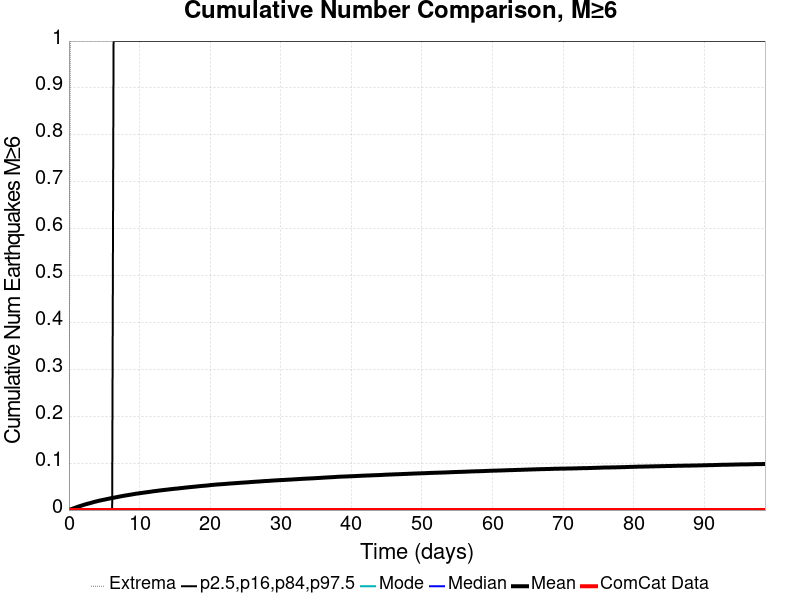

Source data for this figure (header and first rows):
Time (days), ComCat Data, Simulation Mean, Simulation Median, Simulation Mode, Simulation Minimum, Simulation Maximum, 2.5 %-ile, 16 %-ile, 84 %-ile, 97.5 %-ile
0.0, 0.0, 0.0, 0.0, 0.0, 0.0, 0.0, 0.0, 0.0, 0.0, 0.0
0.1976, 0.0, 0.00122, 0.0, 0.0, 0.0, 1.0, 0.0, 0.0, 0.0, 0.0
0.3952, 0.0, 0.00219, 0.0, 0.0, 0.0, 2.0, 0.0, 0.0, 0.0, 0.0
0.5928, 0.0, 0.00331, 0.0, 0.0, 0.0, 2.0, 0.0, 0.0, 0.0, 0.0
0.7903, 0.0, 0.00436, 0.0, 0.0, 0.0, 2.0, 0.0, 0.0, 0.0, 0.0
0.9879, 0.0, 0.00548, 0.0, 0.0, 0.0, 3.0, 0.0, 0.0, 0.0, 0.0
1.186, 0.0, 0.00667, 0.0, 0.0, 0.0, 3.0, 0.0, 0.0, 0.0, 0.0
1.383, 0.0, 0.00768, 0.0, 0.0, 0.0, 3.0, 0.0, 0.0, 0.0, 0.0
1.581, 0.0, 0.00857, 0.0, 0.0, 0.0, 3.0, 0.0, 0.0, 0.0, 0.0
1.778, 0.0, 0.00947, 0.0, 0.0, 0.0, 3.0, 0.0, 0.0, 0.0, 0.0
1.976, 0.0, 0.01046, 0.0, 0.0, 0.0, 3.0, 0.0, 0.0, 0.0, 0.0
2.173, 0.0, 0.01137, 0.0, 0.0, 0.0, 3.0, 0.0, 0.0, 0.0, 0.0
2.371, 0.0, 0.01236, 0.0, 0.0, 0.0, 4.0, 0.0, 0.0, 0.0, 0.0
2.569, 0.0, 0.01321, 0.0, 0.0, 0.0, 4.0, 0.0, 0.0, 0.0, 0.0
2.766, 0.0, 0.0139, 0.0, 0.0, 0.0, 4.0, 0.0, 0.0, 0.0, 0.0
2.964, 0.0, 0.01468, 0.0, 0.0, 0.0, 4.0, 0.0, 0.0, 0.0, 0.0
3.161, 0.0, 0.01552, 0.0, 0.0, 0.0, 4.0, 0.0, 0.0, 0.0, 0.0
3.359, 0.0, 0.01636, 0.0, 0.0, 0.0, 4.0, 0.0, 0.0, 0.0, 0.0
3.557, 0.0, 0.01729, 0.0, 0.0, 0.0, 4.0, 0.0, 0.0, 0.0, 0.0
3.754, 0.0, 0.018, 0.0, 0.0, 0.0, 4.0, 0.0, 0.0, 0.0, 0.0
3.952, 0.0, 0.01868, 0.0, 0.0, 0.0, 4.0, 0.0, 0.0, 0.0, 0.0
4.149, 0.0, 0.01947, 0.0, 0.0, 0.0, 4.0, 0.0, 0.0, 0.0, 0.0
4.347, 0.0, 0.02017, 0.0, 0.0, 0.0, 4.0, 0.0, 0.0, 0.0, 0.0
4.544, 0.0, 0.02073, 0.0, 0.0, 0.0, 4.0, 0.0, 0.0, 0.0, 0.0
4.742, 0.0, 0.02142, 0.0, 0.0, 0.0, 4.0, 0.0, 0.0, 0.0, 0.0
4.94, 0.0, 0.02199, 0.0, 0.0, 0.0, 4.0, 0.0, 0.0, 0.0, 0.0
5.137, 0.0, 0.02254, 0.0, 0.0, 0.0, 4.0, 0.0, 0.0, 0.0, 0.0
5.335, 0.0, 0.02329, 0.0, 0.0, 0.0, 4.0, 0.0, 0.0, 0.0, 0.0
5.532, 0.0, 0.02388, 0.0, 0.0, 0.0, 4.0, 0.0, 0.0, 0.0, 0.0
5.73, 0.0, 0.02452, 0.0, 0.0, 0.0, 4.0, 0.0, 0.0, 0.0, 0.0
5.928, 0.0, 0.0252, 0.0, 0.0, 0.0, 4.0, 0.0, 0.0, 0.0, 0.0
6.125, 0.0, 0.02575, 0.0, 0.0, 0.0, 4.0, 0.0, 0.0, 0.0, 0.0
6.323, 0.0, 0.02626, 0.0, 0.0, 0.0, 4.0, 0.0, 0.0, 0.0, 1.0
6.52, 0.0, 0.02684, 0.0, 0.0, 0.0, 4.0, 0.0, 0.0, 0.0, 1.0
6.718, 0.0, 0.02741, 0.0, 0.0, 0.0, 4.0, 0.0, 0.0, 0.0, 1.0
6.915, 0.0, 0.02795, 0.0, 0.0, 0.0, 4.0, 0.0, 0.0, 0.0, 1.0
7.113, 0.0, 0.02858, 0.0, 0.0, 0.0, 4.0, 0.0, 0.0, 0.0, 1.0
7.311, 0.0, 0.0292, 0.0, 0.0, 0.0, 4.0, 0.0, 0.0, 0.0, 1.0
7.508, 0.0, 0.02969, 0.0, 0.0, 0.0, 4.0, 0.0, 0.0, 0.0, 1.0
7.706, 0.0, 0.03029, 0.0, 0.0, 0.0, 4.0, 0.0, 0.0, 0.0, 1.0
7.903, 0.0, 0.0308, 0.0, 0.0, 0.0, 4.0, 0.0, 0.0, 0.0, 1.0
8.101, 0.0, 0.03129, 0.0, 0.0, 0.0, 4.0, 0.0, 0.0, 0.0, 1.0
8.299, 0.0, 0.03181, 0.0, 0.0, 0.0, 4.0, 0.0, 0.0, 0.0, 1.0
8.496, 0.0, 0.03226, 0.0, 0.0, 0.0, 4.0, 0.0, 0.0, 0.0, 1.0
8.694, 0.0, 0.03272, 0.0, 0.0, 0.0, 4.0, 0.0, 0.0, 0.0, 1.0
8.891, 0.0, 0.03324, 0.0, 0.0, 0.0, 4.0, 0.0, 0.0, 0.0, 1.0
9.089, 0.0, 0.03377, 0.0, 0.0, 0.0, 4.0, 0.0, 0.0, 0.0, 1.0
9.286, 0.0, 0.03424, 0.0, 0.0, 0.0, 4.0, 0.0, 0.0, 0.0, 1.0
9.484, 0.0, 0.03481, 0.0, 0.0, 0.0, 4.0, 0.0, 0.0, 0.0, 1.0
9.682, 0.0, 0.0352, 0.0, 0.0, 0.0, 4.0, 0.0, 0.0, 0.0, 1.0
9.879, 0.0, 0.03558, 0.0, 0.0, 0.0, 4.0, 0.0, 0.0, 0.0, 1.0
10.08, 0.0, 0.03604, 0.0, 0.0, 0.0, 4.0, 0.0, 0.0, 0.0, 1.0
10.27, 0.0, 0.03643, 0.0, 0.0, 0.0, 4.0, 0.0, 0.0, 0.0, 1.0
10.47, 0.0, 0.03685, 0.0, 0.0, 0.0, 4.0, 0.0, 0.0, 0.0, 1.0
10.67, 0.0, 0.03728, 0.0, 0.0, 0.0, 4.0, 0.0, 0.0, 0.0, 1.0
10.87, 0.0, 0.03772, 0.0, 0.0, 0.0, 4.0, 0.0, 0.0, 0.0, 1.0
11.06, 0.0, 0.03807, 0.0, 0.0, 0.0, 4.0, 0.0, 0.0, 0.0, 1.0
11.26, 0.0, 0.03849, 0.0, 0.0, 0.0, 4.0, 0.0, 0.0, 0.0, 1.0
11.46, 0.0, 0.03889, 0.0, 0.0, 0.0, 4.0, 0.0, 0.0, 0.0, 1.0
11.66, 0.0, 0.0393, 0.0, 0.0, 0.0, 4.0, 0.0, 0.0, 0.0, 1.0
... 440 more rows
